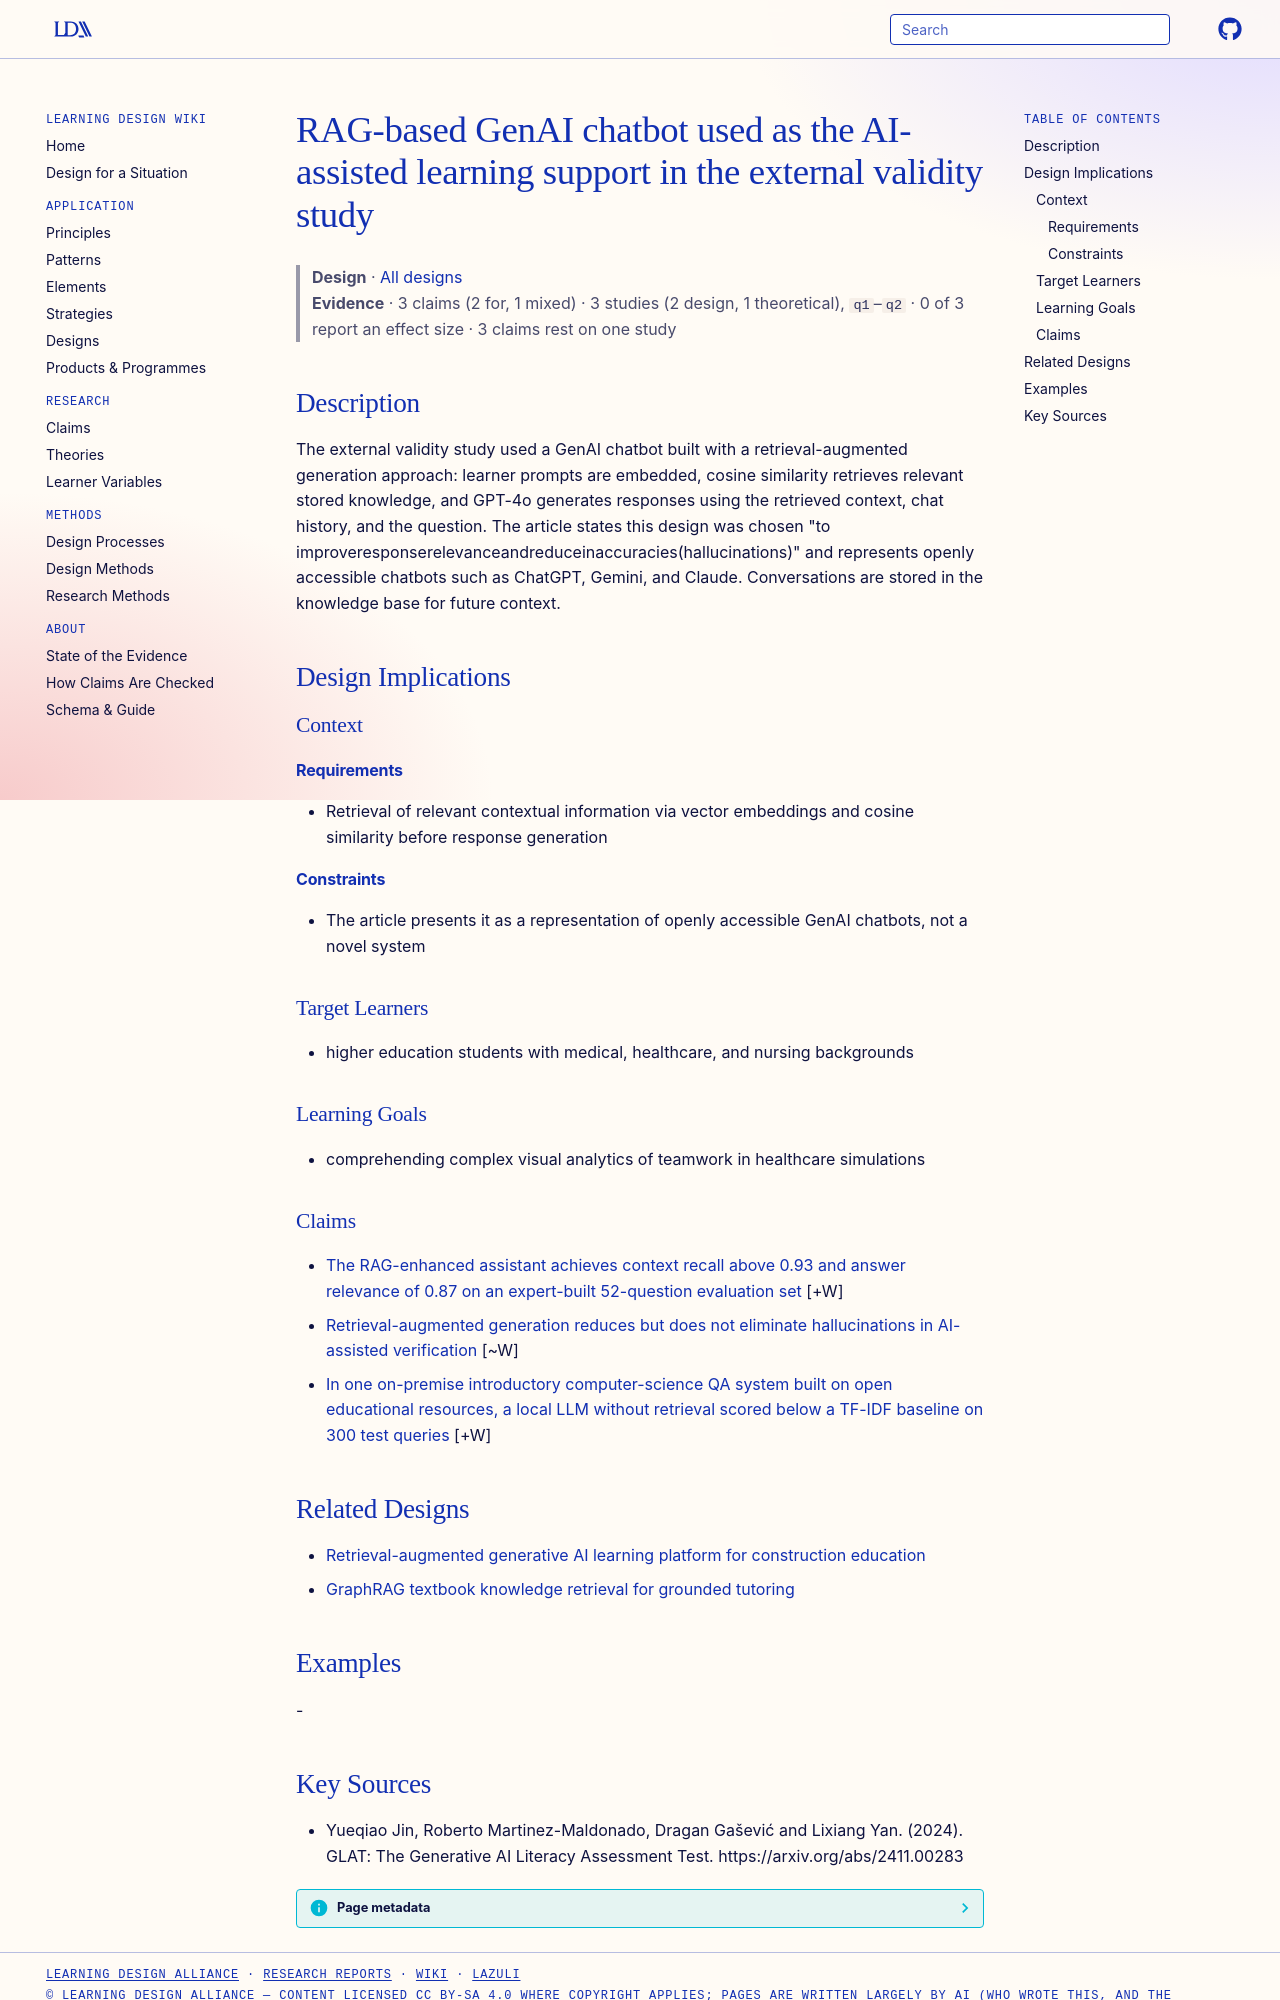

repository: Learning-Design-Alliance/learning-wiki · page: designs/rag-genai-chatbot-learning-task/index.html · generator: mkdocs

---
type: design
id: rag-genai-chatbot-learning-task
title: RAG-based GenAI chatbot used as the AI-assisted learning support in the external validity study
description: "The external validity study used a GenAI chatbot built with a retrieval-augmented generation approach: learner prompts are embedded, cosine similarity retrieves relevant stored knowledge, and GPT-4o generates response..."
status: review
generated:
  by: "process:settle-candidates"
  at: 2026-10-12
sources:
  - id: yueqiao-jin-2024
    resource: "https://arxiv.org/abs/2411.00283"
    title: "Yueqiao Jin, Roberto Martinez-Maldonado, Dragan Gašević and Lixiang Yan. (2024). GLAT: The Generative AI Literacy Assessment Test. https://arxiv.org/abs/2411.00283"
    author: Yueqiao Jin, Roberto Martinez-Maldonado, Dragan Gašević and Lixiang Yan
---

# RAG-based GenAI chatbot used as the AI-assisted learning support in the external validity study

> **Design** · [All designs](index.md)
> **Evidence** · 3 claims (2 for, 1 mixed) · 3 studies (2 design, 1 theoretical), `q1`–`q2` · 0 of 3 report an effect size · 3 claims rest on one study

## Description
The external validity study used a GenAI chatbot built with a retrieval-augmented generation approach: learner prompts are embedded, cosine similarity retrieves relevant stored knowledge, and GPT-4o generates responses using the retrieved context, chat history, and the question. The article states this design was chosen "to improveresponserelevanceandreduceinaccuracies(hallucinations)" and represents openly accessible chatbots such as ChatGPT, Gemini, and Claude. Conversations are stored in the knowledge base for future context.

## Design Implications

### Context
#### Requirements
- Retrieval of relevant contextual information via vector embeddings and cosine similarity before response generation
#### Constraints
- The article presents it as a representation of openly accessible GenAI chatbots, not a novel system

### Target Learners
- higher education students with medical, healthcare, and nursing backgrounds

### Learning Goals
- comprehending complex visual analytics of teamwork in healthcare simulations

### Claims

- [The RAG-enhanced assistant achieves context recall above 0.93 and answer relevance of 0.87 on an expert-built 52-question evaluation set](../claims/rag-assistant-high-recall-relevance.md) [+W]
- [Retrieval-augmented generation reduces but does not eliminate hallucinations in AI-assisted verification](../claims/rag-reduces-not-eliminates-hallucinations.md) [~W]
- [In one on-premise introductory computer-science QA system built on open educational resources, a local LLM without retrieval scored below a TF-IDF baseline on 300 test queries](../claims/retrieval-augmentation-essential-local-llm-below-tfidf.md) [+W]

## Related Designs

- [Retrieval-augmented generative AI learning platform for construction education](rag-generative-ai-platform-construction-education.md)
- [GraphRAG textbook knowledge retrieval for grounded tutoring](graphrag-textbook-retrieval-math-tutor.md)

## Examples
-
